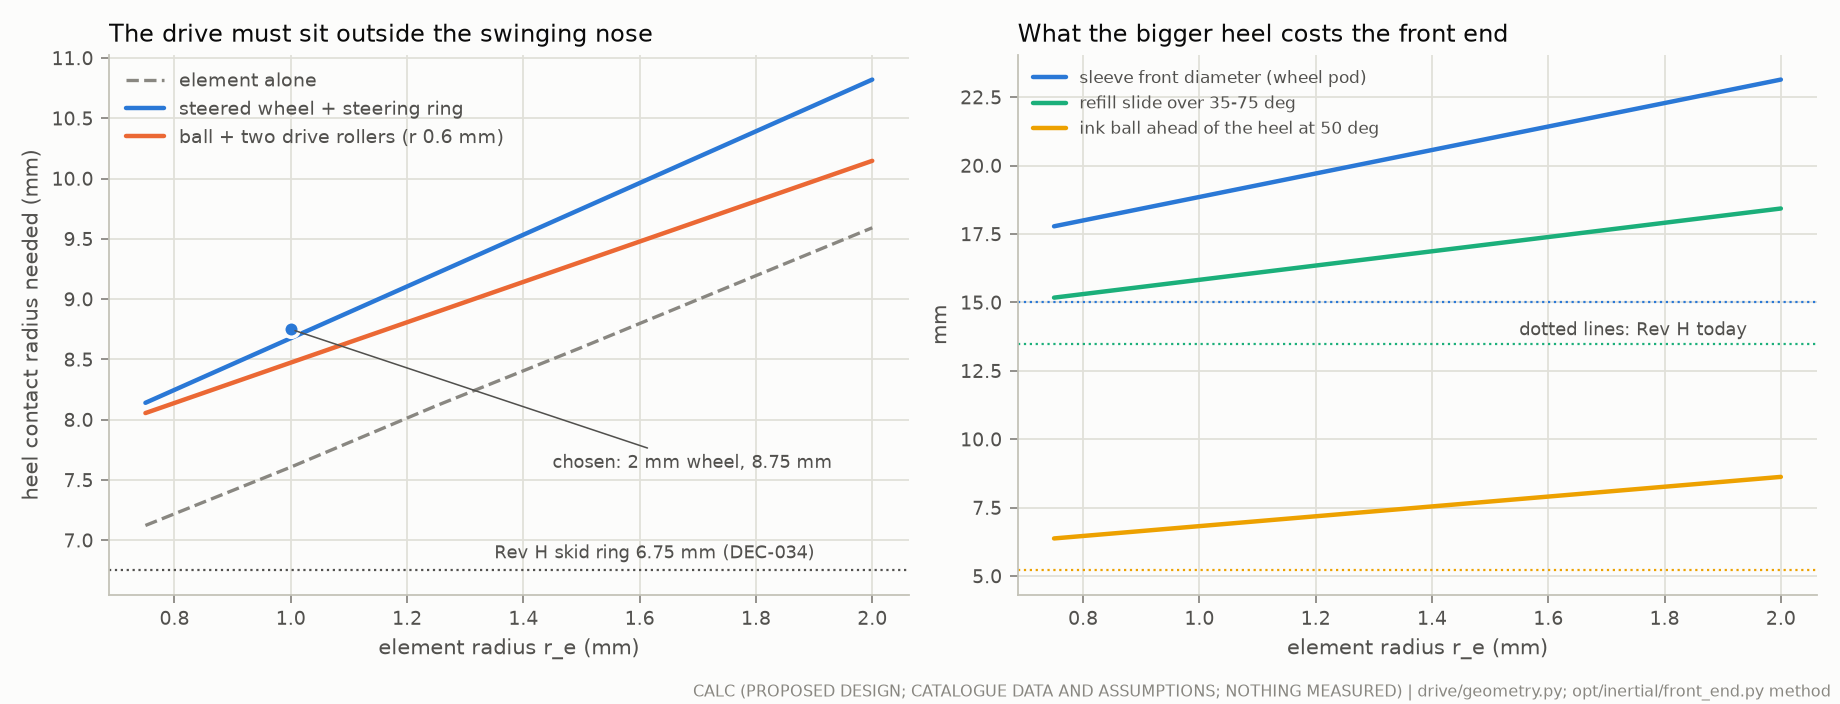

Source data for this figure (header and first rows):
r_e_mm, R_element_alone_mm, R_wheel_pod_mm, R_ball_pod_mm, sleeve_front_d_mm_wheel_pod, refill_slide_mm_wheel_pod, ball_ahead_50deg_mm_wheel_pod
0.75, 7.122, 8.14, 8.055, 17.78, 15.17, 6.373
1.0, 7.606, 8.676, 8.473, 18.85, 15.82, 6.823
1.25, 8.115, 9.212, 8.891, 19.92, 16.48, 7.273
1.5, 8.599, 9.748, 9.31, 21, 17.13, 7.723
2.0, 9.592, 10.82, 10.15, 23.14, 18.43, 8.623
